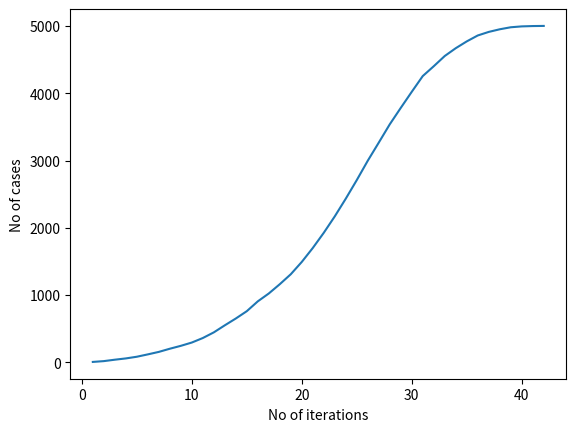

Reproduce this figure in Python.
import numpy as np
import matplotlib.pyplot as plt
a1=np.zeros((100, 50))

rows = np.arange(100)
cols=np.arange(50)
r2=np.random.choice(rows,2)
c2=np.random.choice(cols,2)
a1[r2[0]][c2[0]]=1
a1[r2[1]][c2[1]]=1
t=0
g=[]
g1=[]
sum=0
while sum<5000:  
  row=np.random.choice(rows,8)
  col=np.random.choice(cols,8)
  t1=a1[row[0]][col[0]]
  t2=a1[row[1]][col[1]]
  t3=a1[row[2]][col[2]]
  t4=a1[row[3]][col[3]]
  a1[row[0]][col[0]]=a1[row[4]][col[4]]
  a1[row[1]][col[1]]=a1[row[5]][col[5]]
  a1[row[2]][col[2]]=a1[row[6]][col[6]]
  a1[row[3]][col[3]]=a1[row[7]][col[7]]
  a1[row[4]][col[4]]=t1
  a1[row[5]][col[5]]=t2
  a1[row[6]][col[6]]=t3
  a1[row[7]][col[7]]=t4
  for i in rows:
   for j in cols:
    if(a1[i][j]==1):
      array_1_to_4 = np.arange(start = 1, stop =5)
      v=np.random.choice(a = array_1_to_4, p = [.25,.25,.25,.25])
      if(v==1):
       a1[i][(j-1)%50]=1
      if(v==2):
       a1[(i-1)%100][j]=1
      if(v==3):
       a1[i][(j+1)%50]=1
      if(v==4):
       a1[(i+1)%100][j]=1
      t1=0
      t2=0
      t3=0
      t4=0
  sum=0
    
  for i in rows:
   for j in cols:
    sum=sum+a1[i][j]  
  t=t+1
  g.append(sum)    
  g1.append(t)
plt.plot(g1, g)
plt.xlabel("No of iterations")
plt.ylabel("No of cases")
